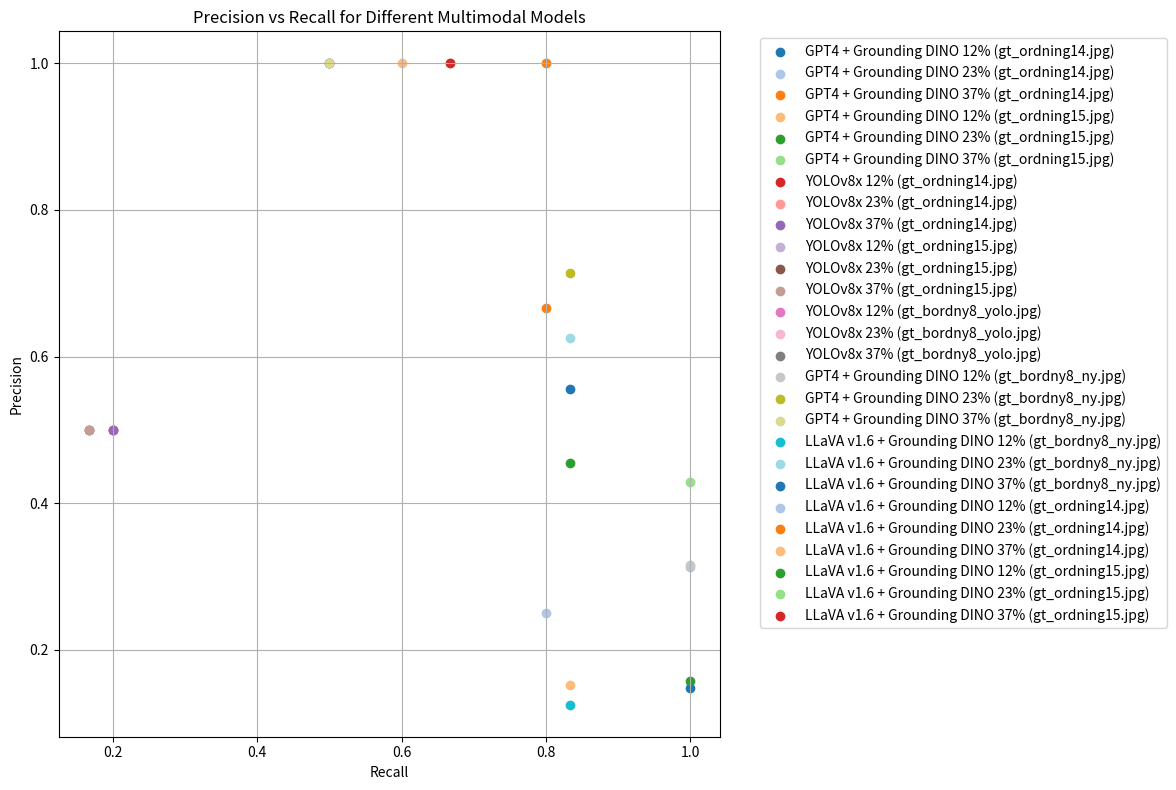

Here is the Python script that generated this plot:
import matplotlib.pyplot as plt

# the following data is inserted from the text files that are generated by LLAVA + Grounding DINO, GPT4 - Vision + Grouding DINO and YOLOx - x 
# recall is equivalent to the x value, precision is equivalent to the y value and label is the name for the point in the coordinate system 
data = [
    # gt_ordning14.jpg
    {"recall": 1.0, "precision": 0.14705882352941177, "label": "GPT4 + Grounding DINO 12% (gt_ordning14.jpg)"},
    {"recall": 1.0, "precision": 0.3125, "label": "GPT4 + Grounding DINO 23% (gt_ordning14.jpg)"},
    {"recall": 0.8, "precision": 1.0, "label": "GPT4 + Grounding DINO 37% (gt_ordning14.jpg)"},

    # gt_ordning15.jpg
    {"recall": 0.8333333333333334, "precision": 0.15151515151515152, "label": "GPT4 + Grounding DINO 12% (gt_ordning15.jpg)"},
    {"recall": 0.8333333333333334, "precision": 0.45454545454545453, "label": "GPT4 + Grounding DINO 23% (gt_ordning15.jpg)"},
    {"recall": 0.6666666666666666, "precision": 1.0, "label": "GPT4 + Grounding DINO 37% (gt_ordning15.jpg)"},

    # YOLOv8x on gt_ordning14.jpg
    {"recall": 0.2, "precision": 0.5, "label": "YOLOv8x 12% (gt_ordning14.jpg)"},
    {"recall": 0.2, "precision": 0.5, "label": "YOLOv8x 23% (gt_ordning14.jpg)"},
    {"recall": 0.2, "precision": 0.5, "label": "YOLOv8x 37% (gt_ordning14.jpg)"},

    # YOLOv8x on gt_ordning15.jpg
    {"recall": 0.16666666666666666, "precision": 0.5, "label": "YOLOv8x 12% (gt_ordning15.jpg)"},
    {"recall": 0.16666666666666666, "precision": 0.5, "label": "YOLOv8x 23% (gt_ordning15.jpg)"},
    {"recall": 0.16666666666666666, "precision": 0.5, "label": "YOLOv8x 37% (gt_ordning15.jpg)"},

    # YOLOv8x on gt_bordny8_yolo.jpg
    {"recall": 0.5, "precision": 1.0, "label": "YOLOv8x 12% (gt_bordny8_yolo.jpg)"},
    {"recall": 0.5, "precision": 1.0, "label": "YOLOv8x 23% (gt_bordny8_yolo.jpg)"},
    {"recall": 0.5, "precision": 1.0, "label": "YOLOv8x 37% (gt_bordny8_yolo.jpg)"},

    # gt_bordny8_ny.jpg
    {"recall": 1.0, "precision": 0.3157894736842105, "label": "GPT4 + Grounding DINO 12% (gt_bordny8_ny.jpg)"},
    {"recall": 0.8333333333333334, "precision": 0.7142857142857143, "label": "GPT4 + Grounding DINO 23% (gt_bordny8_ny.jpg)"},
    {"recall": 0.5, "precision": 1.0, "label": "GPT4 + Grounding DINO 37% (gt_bordny8_ny.jpg)"},

    # gt_bordny8_ny.jpg
    {"recall": 0.8333333333333334, "precision": 0.125, "label": "LLaVA v1.6 + Grounding DINO 12% (gt_bordny8_ny.jpg)"},
    {"recall": 0.8333333333333334, "precision": 0.625, "label": "LLaVA v1.6 + Grounding DINO 23% (gt_bordny8_ny.jpg)"},
    {"recall": 0.8333333333333334, "precision": 0.5555555555555556, "label": "LLaVA v1.6 + Grounding DINO 37% (gt_bordny8_ny.jpg)"},

    # gt_ordning14.jpg
    {"recall": 0.8, "precision": 0.25, "label": "LLaVA v1.6 + Grounding DINO 12% (gt_ordning14.jpg)"},
    {"recall": 0.8, "precision": 0.6666666666666666, "label": "LLaVA v1.6 + Grounding DINO 23% (gt_ordning14.jpg)"},
    {"recall": 0.6, "precision": 1.0, "label": "LLaVA v1.6 + Grounding DINO 37% (gt_ordning14.jpg)"},

    # gt_ordning15.jpg
    {"recall": 1.0, "precision": 0.15789473684210525, "label": "LLaVA v1.6 + Grounding DINO 12% (gt_ordning15.jpg)"},
    {"recall": 1.0, "precision": 0.4286, "label": "LLaVA v1.6 + Grounding DINO 23% (gt_ordning15.jpg)"},
    {"recall": 0.6666666666666666, "precision": 1.0, "label": "LLaVA v1.6 + Grounding DINO 37% (gt_ordning15.jpg)"},
]

plt.figure(figsize=(12, 8))
plt.title('Precision vs Recall for Different Multimodal Models')

# assigning unique colors to each coordinate with the use of tab20 colormap
colors = plt.cm.tab20.colors  

# Iterate over each data and plot each point with a circle filled with a unique color 
for index, entry in enumerate(data):
    plt.scatter(entry["recall"], entry["precision"], label=entry["label"], color=colors[index % len(colors)], marker='o')  # 'o' for circle markers

# Label the axes
plt.xlabel('Recall')
plt.ylabel('Precision')

# Add a legend 
plt.legend(bbox_to_anchor=(1.05, 1), loc='upper left')

# showing the coordinate system with a grid in the background 
plt.grid(True)
plt.tight_layout()
plt.show()
